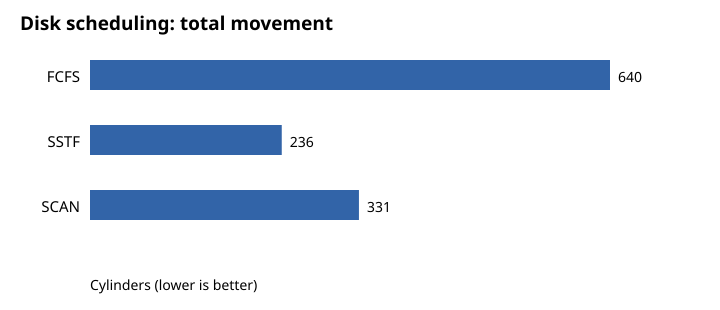

Values plotted in this chart, from the file beside it:
algorithm, total_head_movement, average_movement_per_request
FCFS, 640, 80.0
SSTF, 236, 29.5
SCAN, 331, 41.38
